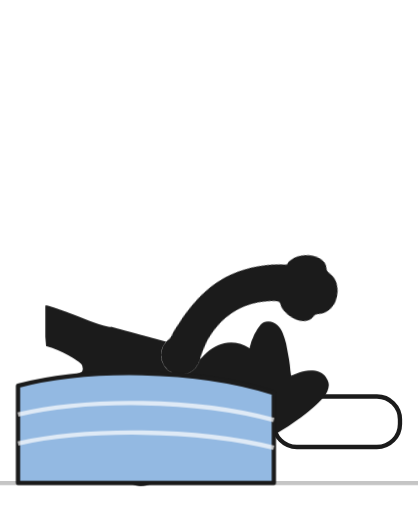
t = 0.00 s
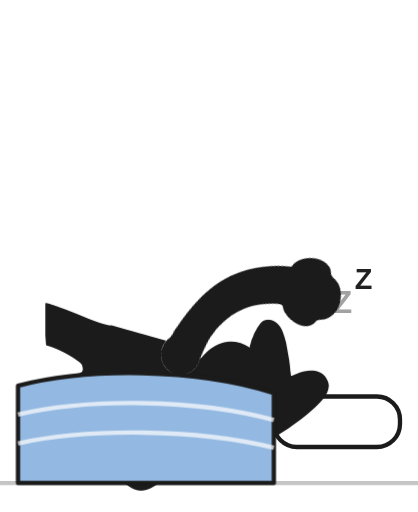
t = 2.00 s
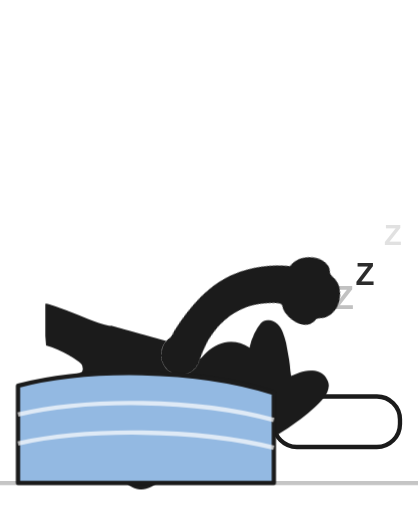
t = 2.19 s
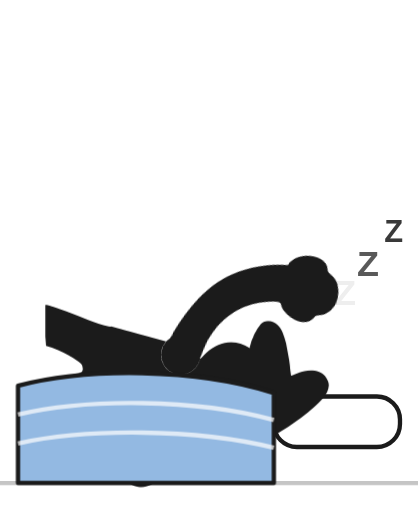
t = 2.56 s
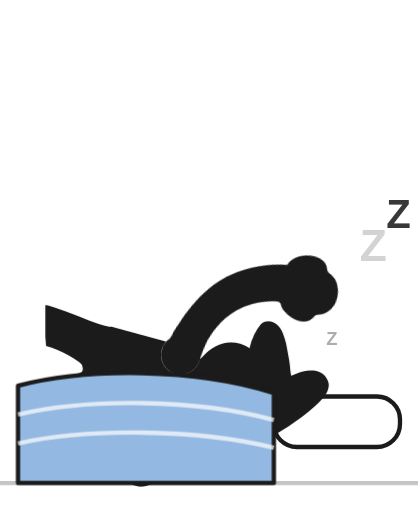
t = 3.31 s
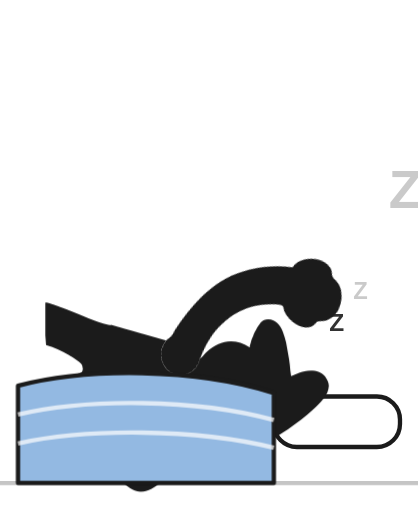
t = 4.25 s

The animated SVG that drew these frames (rendered in a browser with its animation timeline set to each time). Animation: 3 CSS @keyframes rules; one cycle of 5.00 s, repeats indefinitely.

<svg xmlns="http://www.w3.org/2000/svg" viewBox="-40 -330 1160 1420" class="mascotte mascotte-sieste-noir mascotte-sieste" role="img" aria-label="Sieste">
<style>
.mascotte.mascotte-sieste-noir { --mascot: #1b1b1b; --line: #1b1b1b; }
.mascotte-sieste .m { fill: var(--mascot); }
.mascotte-sieste .shadow { fill: var(--mascot); opacity: .12; }
.mascotte-sieste g { transform-box: view-box; transform-origin: 0 0; }
.mascotte-sieste .rig { animation: sieste-breathe 3s ease-in-out infinite; }
@keyframes sieste-breathe { 0%,100%{transform:scale(1,1)} 50%{transform:scale(1.05,1)} }
.mascotte-sieste .arm { animation: sieste-arm 3s ease-in-out infinite; }
@keyframes sieste-arm { 0%,100%{transform:rotate(12deg)} 50%{transform:rotate(16deg)} }
.mascotte-sieste .z { animation: sieste-z 3s ease-in-out infinite backwards; }
@keyframes sieste-z { 0%{transform:translate(0,30px) scale(.5);opacity:0} 25%{opacity:1} 100%{transform:translate(40px,-90px) scale(1);opacity:0} }
.mascotte-sieste .z0 { animation-delay: 0s; }
.mascotte-sieste .z1 { animation-delay: 1s; }
.mascotte-sieste .z2 { animation-delay: 2s; }
@media (prefers-reduced-motion: reduce) { .mascotte-sieste * { animation: none !important; } }
</style>
<rect x="720" y="770" width="350" height="140" rx="64" fill="#fff" stroke="var(--line)" stroke-width="12"/><g transform="translate(620.0 1038.2)"><g class="lie"><g transform="translate(-530 -350) rotate(90) scale(0.78) translate(-620.0 -1038.2)"><g transform="translate(620.0 1038.2)"><g class="rig"><g transform="translate(-620.0 -1038.2)"><path class="m" d="M861.3,743.7 C852.9,748.7 843.4,751.9 835.0,756.8 C815.5,768.2 796.4,780.6 776.5,791.4 C777.1,778.8 775.7,765.9 776.4,753.3 C778.3,720.9 784.4,678.8 790.3,646.4 C791.1,642.2 791.0,635.9 796.2,636.5 C802.8,637.4 830.6,652.8 838.7,657.1 C852.0,664.1 894.5,686.7 898.7,699.4 C904.2,716.1 874.2,736.1 861.3,743.7 Z M1034.2,666.3 C1016.9,628.2 961.4,587.7 926.1,565.7 C902.4,550.9 876.6,538.8 851.8,525.8 C842.4,519.4 775.8,497.7 773.9,493.5 C772.2,489.9 780.8,486.5 783.5,484.8 C811.1,467.6 841.0,455.8 861.6,429.1 C890.6,391.5 899.3,363.5 894.4,315.2 C888.3,254.5 804.1,134.2 762.1,88.0 C734.7,57.7 693.7,10.8 651.8,48.6 C625.9,72.0 629.8,109.8 639.3,140.0 C640.5,144.0 651.7,168.3 650.5,169.4 C601.6,175.7 546.4,180.7 500.2,198.9 C474.4,209.0 450.2,233.9 460.1,264.0 C467.5,286.6 530.3,313.4 553.4,316.4 C519.1,370.2 529.4,423.0 569.1,469.9 C574.2,475.9 581.2,481.0 586.2,487.0 C588.2,489.4 590.7,490.2 590.3,493.7 C622.5,499.9 646.8,528.2 646.8,562.2 C646.8,600.8 615.5,632.0 577.0,632.0 C559.0,632.0 542.6,625.2 530.2,614.0 C530.0,614.1 529.7,614.2 529.5,614.2 C529.5,614.3 529.6,614.4 529.6,614.5 C529.6,614.5 477.3,809.8 477.3,809.8 C477.5,812.8 477.3,815.4 476.7,818.3 C468.1,862.7 442.8,916.2 427.4,959.4 C423.9,969.1 398.0,1040.3 401.2,1043.4 C449.2,1042.4 497.7,1046.0 545.4,1040.6 C552.8,1013.1 565.6,984.3 579.6,959.4 C585.1,949.7 601.2,922.4 608.6,916.1 C614.9,910.8 628.5,907.6 635.8,912.5 C642.6,917.0 652.4,951.8 655.8,962.0 C663.1,984.6 668.2,1013.7 676.6,1034.4 C679.4,1041.4 683.8,1042.8 691.1,1043.5 C719.1,1046.3 775.7,1045.9 804.1,1043.5 C808.4,1043.1 811.8,1041.4 815.8,1040.7 C811.3,1016.6 800.1,993.7 793.4,970.0 C792.3,965.9 792.9,962.1 792.2,959.4 C792.1,958.9 790.3,957.6 789.8,955.4 C788.1,948.2 786.3,940.5 785.6,933.2 C785.2,929.9 785.8,930.0 788.3,928.0 C819.5,940.0 851.3,948.3 883.3,933.7 C902.9,924.8 920.4,908.6 915.1,885.1 C914.5,882.4 906.3,870.1 904.4,868.3 C900.9,865.0 885.0,859.3 886.7,853.1 C888.0,848.6 914.0,839.8 920.0,836.6 C956.5,817.0 1025.5,766.6 1039.0,727.2 C1046.9,704.5 1044.1,688.0 1034.2,666.3 Z" fill-rule="evenodd"/><circle class="m" cx="579.4" cy="562.8" r="46"/><g transform="translate(579.4 562.8)"><g class="arm"><path class="m" d="M-1.7,-70.4 C-3.2,-70.4 -4.7,-70.3 -6.1,-70.2 C-24.3,-72.5 -42.4,-74.6 -60.3,-79.2 C-139.3,-99.3 -206.5,-148.9 -239.6,-224.4 C-245.7,-238.4 -266.8,-294.0 -259.0,-305.5 C-257.2,-308.0 -246.9,-312.8 -243.1,-316.0 C-214.9,-339.3 -193.2,-403.1 -227.2,-429.4 C-231.7,-432.9 -238.7,-434.6 -241.9,-438.5 C-246.2,-443.8 -248.5,-457.8 -253.8,-466.2 C-282.1,-511.3 -356.4,-511.8 -389.5,-470.3 C-394.2,-464.4 -399.7,-451.1 -403.9,-447.7 C-411.3,-441.7 -421.3,-442.9 -430.5,-432.1 C-461.2,-396.1 -441.5,-317.9 -395.2,-302.4 C-385.8,-236.4 -358.6,-169.3 -319.4,-115.6 C-260.6,-35.1 -170.3,9.4 -78.2,41.6 C-72.8,43.5 -52.7,46.9 -49.7,51.5 C-49.6,51.4 -49.4,51.4 -49.3,51.3 C-49.3,51.3 -49.4,51.3 -49.4,51.2 C-36.8,62.9 -20.1,70.0 -1.7,70.0 C37.1,70.0 68.5,38.6 68.5,-0.2 C68.5,-38.9 37.1,-70.4 -1.7,-70.4 Z"/></g></g></g></g></g></g></g></g><path d="M10,740 C200,690 500,690 720,760 L720,1010 L10,1010 Z" fill="#93b9e2" stroke="var(--line)" stroke-width="12" stroke-linejoin="round"/><path d="M10,820 C200,775 500,775 720,835 M10,900 C200,858 500,858 720,912" fill="none" stroke="#fff" stroke-width="12" opacity=".7"/><path d="M-40,1010 L1120,1010" stroke="var(--line)" stroke-width="12" stroke-linecap="round" opacity=".25"/><g transform="translate(880.0 600.0)"><g class="z z0"><text font-family="Arial Black, Arial, sans-serif" font-weight="900" font-size="100" text-anchor="middle" fill="var(--line)">Z</text></g></g><g transform="translate(960.0 470.0)"><g class="z z1"><text font-family="Arial Black, Arial, sans-serif" font-weight="900" font-size="130" text-anchor="middle" fill="var(--line)">Z</text></g></g><g transform="translate(1050.0 320.0)"><g class="z z2"><text font-family="Arial Black, Arial, sans-serif" font-weight="900" font-size="160" text-anchor="middle" fill="var(--line)">Z</text></g></g>
</svg>
